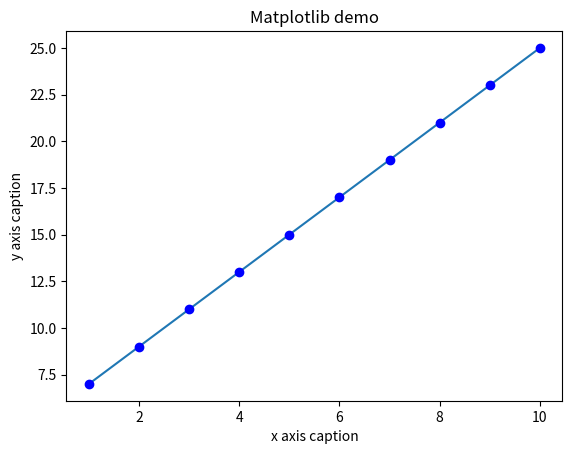

Write Python code to recreate this figure.
import numpy as np 
from matplotlib import pyplot as plt 

x = np.arange(1,11) 
y = 2 * x + 5 
plt.title("Matplotlib demo") 
plt.xlabel("x axis caption") 
plt.ylabel("y axis caption") 
plt.plot(x,y) 
plt.plot(x,y,"ob") 
plt.show() 

